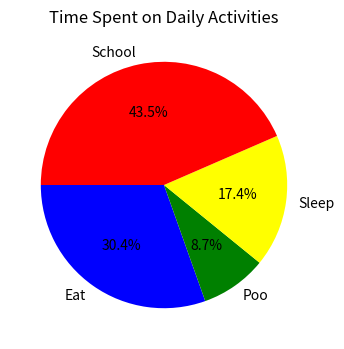

The script that saved this image: (Note: this script raises an exception after producing the figure.)
import matplotlib.pyplot as plt
slices = [7,2,4,10]
activities = ['Eat', 'Poo', 'Sleep', 'School']
cols = ['blue', 'green', 'yellow', 'red']

#with pie charts, you should always set the figure size to two of the same values, otherwise it is distorted
plt.figure(figsize =(4,4))

#autopct puts the values on the chart for easy readability!
plt.pie(slices, labels = activities, colors = cols, startangle = 180, 
autopct = '%1.1f%%')
#(more info on autopct at http://stackoverflow.com/questions/6170246/how-do-i-use-matplotlib-autopct?rq=1)

plt.title('Time Spent on Daily Activities')
plt.savefig('/Users/<user>/Documents/BridgeUp/Data_Viz/Figures/pieExample.png')
plt.show()
